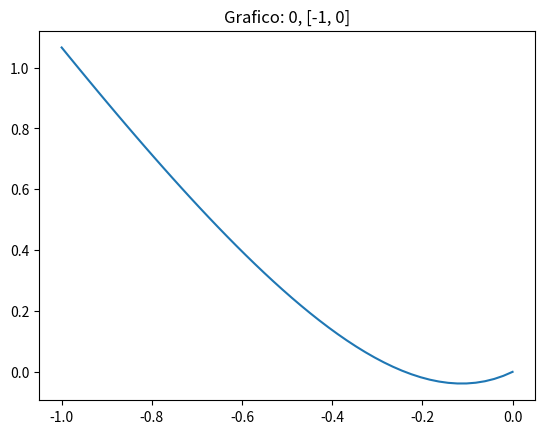

Python code for this plot:
import math
import numpy as np
import matplotlib.pyplot as plt
from numpy import e

lista_raizes = list()
lista_intervalo = list()

def funcao(x):
    #func = x**3 - 2 * x - 1
    func = np.exp(e)**x - 2 * x - 1
    return func

def met_bissec(inicial, final, precisao):
    iteracao = (np.log(final - inicial) - np.log(precisao)) / np.log(2)
    
    iteracao = np.ceil(iteracao)
    i = 0

    while i < iteracao:
        if funcao(inicial) * funcao(final) > 0:
            return False
        else:
            med = (inicial + final) / 2
            med = round(med, 6)
            
            if funcao(inicial) * funcao(med) < 0:
                final = med
            else:
                inicial = med
        i+=1
    return med

contador = -100000
while contador < 100000:
  raiz = met_bissec(contador, contador + 1, 10 ** -2)
  if isinstance(raiz, float):
    lista_interna = list()
    lista_interna.append(contador)
    lista_interna.append(contador + 1)
    lista_intervalo.append(lista_interna)
    lista_raizes.append(raiz)
  contador += 1

print("Os intervalos são: \n \n" , lista_intervalo)
print("=" * 40)
print("O valor das Iterações é: \n \n" , lista_raizes)
print("=" * 40)

for i in enumerate(lista_intervalo):
    contador = 0
    x = 0
    y = 0
    for c in i:
        if contador == 0:
            x = c
        else:
            y = c
        contador += 1
    k = np.linspace(x, y)
    plt.title(f"Grafico: {x}, {y}")
    plt.plot(k, funcao(k))
    plt.show()
